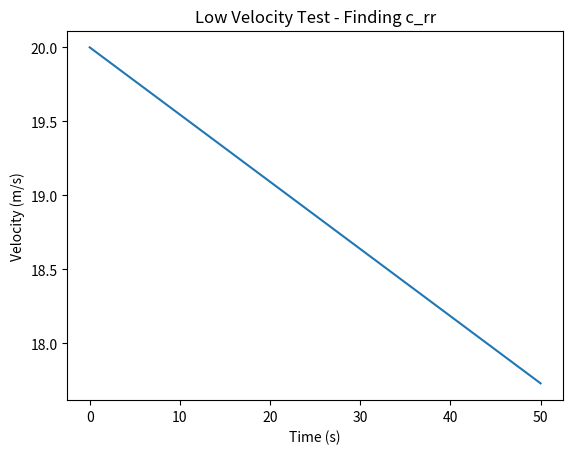
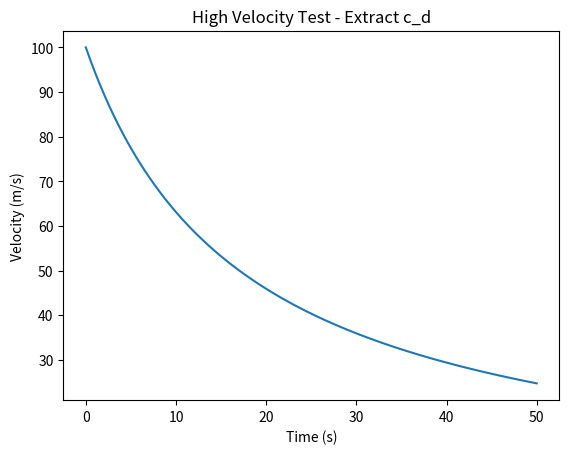

The script that saved these images, in order:
import numpy as np
import matplotlib.pyplot as plt

# User Inputs

m_car = 100 # kg
m_wheel = 4 # kg - one wheel
m_eff = m_car + 2*m_wheel # effective mass for rolling car

R = 287.058 # specific gas constant for air
p = 101325 # 1atm, roughly constant
T_celsius = 10 # MEASURE ON TRACK DAY
T = T_celsius + 273.15 # Conversion to Kelvin
rho = p / (R * T) # density relationship with temperature (for air)

A = 1 # m^2 for solar car
g = 9.81


# Finding C_rr, low speed test in both directions, can assume F_aero approx = 0
# We expect a linear relationship with v and t decreasing with gradient -C_rr * m_car * g / (m_eff)
# Plot v against t twice, extract gradient of curve, extract C_rr from gradient * (m_eff) / -m_car * g

# Will use weighted least squares regression - scipy optimise?

# VALIDATION - pass c_rr into the theoretical low speed model along with initial velocity

c_rr = 0.005 # calculated
v_0_slow = 20 # known from track test

def low_v_model(c_rr,m_car,g,t,m_eff,v_0_slow):
    
    v = -c_rr * m_car * g * t / m_eff + v_0_slow
    
    return v

t = np.linspace(0, 50, 100)
v = np.zeros(len(t))

for i in range(0, len(t)):
    velocity = low_v_model(c_rr,m_car,g,t[i],m_eff,v_0_slow)
    v[i] = velocity

plt.figure()
plt.plot(t, v)
plt.xlabel("Time (s)")
plt.ylabel("Velocity (m/s)")
plt.title("Low Velocity Test - Finding c_rr")
plt.show()


# Pass c_rr as a variable into our high speed coast down equation of motion

# High speed differential equation: dv/dt = Xv^2 + Y for the constants X and Y
# PLOT V AGAINST T, USE FINITE DIFFERENCE (or a better tool from a library) TO EXTRACT DV/DT, WE KNOW Y SO CAN FIND X - C_D!

c_d = 0.1 #guess
v_0_fast = 100 #guess

Y = -c_rr*m_car*g / m_eff # determined from low speed test

X = -rho*c_d*A / (2*m_eff) # seek to find X for c_d

# VALIDATION - pass c_rr and c_d into the theoretical high speed model along with initial velocity

def high_v_model(X,Y,t): # this is the analytic solution to the coastdown equations of motion
    
    v = np.sqrt(Y / X) * np.tan(np.arctan(v_0_fast * np.sqrt(X / Y)) - np.sqrt(X * Y) * t)
    
    return v

t = np.linspace(0, 50, 100)
v = np.zeros(len(t))

for i in range(0, len(t)):
    velocity = high_v_model(X,Y,t[i])
    v[i] = velocity

plt.figure()
plt.plot(t, v)
plt.xlabel("Time (s)")
plt.ylabel("Velocity (m/s)")
plt.title("High Velocity Test - Extract c_d")
plt.show()


# In[ ]:
